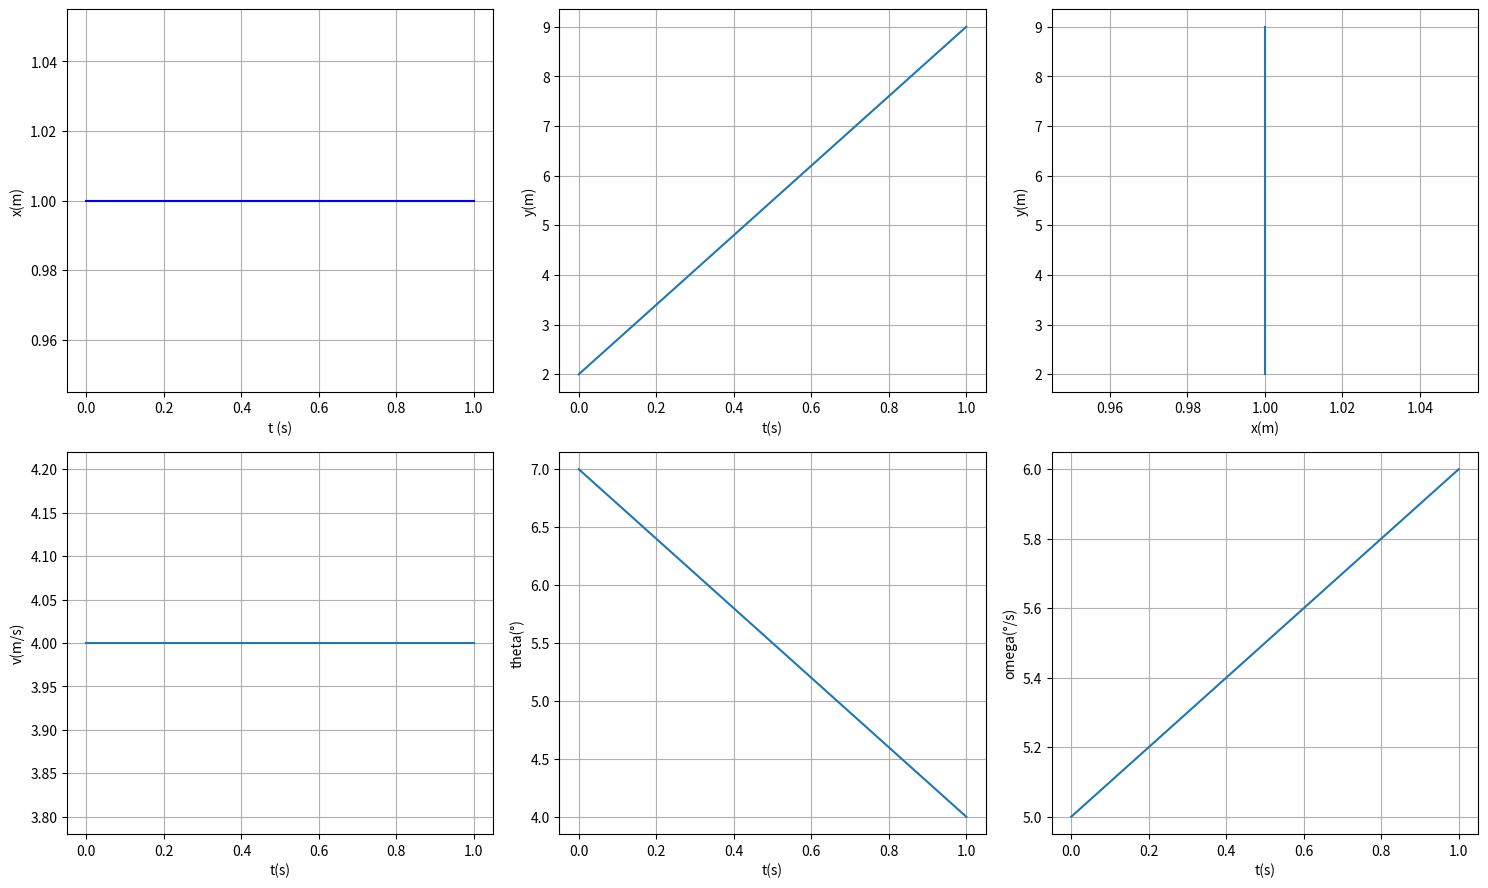

This chart was generated by the following Python code:
# -- coding: utf-8 --
import matplotlib.pyplot as plt

def drawCarPos(determinant = [[]],timePeriod = 0.01):
    '''
    determinant:    (n,5)  x,y,theta,v,omega
        timePriod: per row data time period (s)
    '''
    t = []
    x,y,theta,v,omega = [],[],[],[],[]
    
    for i in range(0,len(determinant)):
        t.append(i*timePeriod)
          
        x.append(determinant[i][0])
        y.append(determinant[i][1])
        theta.append(determinant[i][2])
        v.append(determinant[i][3])
        omega.append(determinant[i][4])
    
    
    
    # draw by matplotlib
    plt.figure(figsize=(15, 9), dpi=70)

    plt.figure(1)

    # ax1
    ax1 = plt.subplot(231)
    ax1.plot(t, x, 'blue')
    ax1.set(xlabel='t (s)', ylabel='x(m)',
            title="")
    ax1.grid()

    # ax2
    ax2 = plt.subplot(232)
    ax2.plot(t, y)
    ax2.set(xlabel='t(s)', ylabel='y(m)',
            title='')
    ax2.grid()
    
    # ax3
    ax3 = plt.subplot(233)
    ax3.plot(x, y)
    ax3.set(xlabel='x(m)', ylabel='y(m)',
            title='')
    ax3.grid()
    
    # ax4
    ax4 = plt.subplot(234)
    ax4.plot(t, v)
    ax4.set(xlabel='t(s)', ylabel='v(m/s)',
            title='')
    ax4.grid()
    # ax5
    ax5 = plt.subplot(235)
    ax5.plot(t, theta)
    ax5.set(xlabel='t(s)', ylabel='theta(°)',
            title='')
    ax5.grid()
    # ax6
    ax6 = plt.subplot(236)
    ax6.plot(t, omega)
    ax6.set(xlabel='t(s)', ylabel='omega(°/s)',
            title='')
    ax6.grid()
    #
    plt.figure(1)
    
    #
    plt.tight_layout()
    plt.show()


if __name__ == '__main__':
    print('程序自身在运行,test')
    determinant1 = [[1,2,7,4,5],[1,9,4,4,6]]
    drawCarPos(determinant1, 1)

else:
    print(' ')
